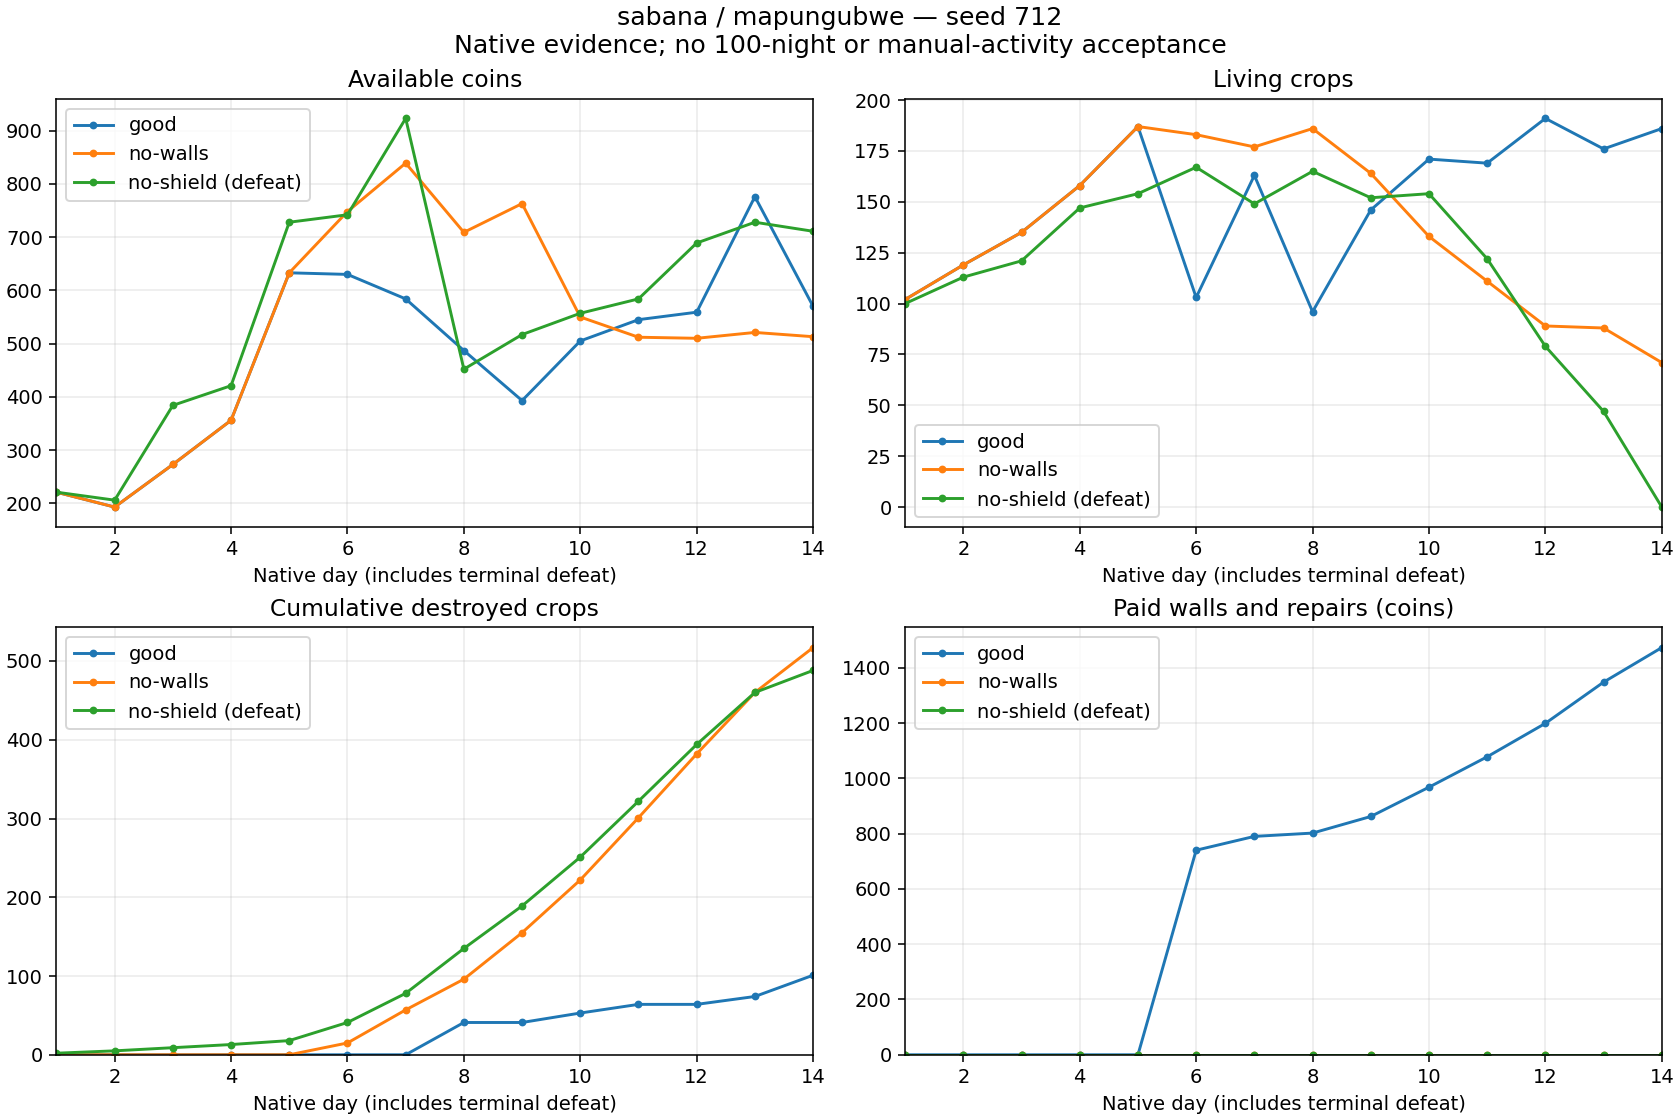

The file beside this chart, header and first rows:
strategy, defenseMaterial, day, cash, living, destroyed, delivered, planted, income, seeds, wages, walls, repairs, reconciliationDifference
good, zarzas, 1, 221, 102, 0, 25, 126, 350, 649, 180, 0, 0, 0
good, zarzas, 2, 193, 119, 0, 37, 54, 422, 270, 180, 0, 0, 0
good, zarzas, 3, 273, 135, 0, 40, 56, 565, 280, 205, 0, 0, 0
good, zarzas, 4, 356, 158, 0, 66, 89, 811, 452, 276, 0, 0, 0
good, zarzas, 5, 633, 187, 0, 103, 132, 1285, 660, 348, 0, 0, 0
good, zarzas, 6, 630, 103, 0, 92, 8, 1137, 40, 360, 740, 0, 0
good, zarzas, 7, 584, 163, 0, 95, 155, 1194, 817, 373, 0, 50, 0
good, zarzas, 8, 487, 96, 41, 26, 0, 305, 0, 390, 0, 12, 0
good, zarzas, 9, 393, 146, 0, 90, 140, 1119, 763, 390, 0, 60, 0
good, zarzas, 10, 505, 171, 12, 105, 142, 1390, 752, 420, 0, 106, 0
good, zarzas, 11, 545, 169, 11, 65, 74, 983, 370, 463, 0, 110, 0
good, zarzas, 12, 559, 191, 0, 108, 130, 1289, 650, 504, 0, 121, 0
good, zarzas, 13, 776, 176, 10, 110, 105, 1401, 525, 510, 0, 149, 0
good, zarzas, 14, 570, 186, 27, 100, 137, 1220, 762, 539, 0, 125, 0
no-walls, zarzas, 1, 221, 102, 0, 25, 126, 350, 649, 180, 0, 0, 0
no-walls, zarzas, 2, 193, 119, 0, 37, 54, 422, 270, 180, 0, 0, 0
no-walls, zarzas, 3, 273, 135, 0, 40, 56, 565, 280, 205, 0, 0, 0
no-walls, zarzas, 4, 356, 158, 0, 66, 89, 811, 452, 276, 0, 0, 0
no-walls, zarzas, 5, 633, 187, 0, 103, 132, 1285, 660, 348, 0, 0, 0
no-walls, zarzas, 6, 748, 183, 15, 81, 92, 994, 467, 412, 0, 0, 0
no-walls, zarzas, 7, 839, 177, 42, 107, 143, 1267, 729, 447, 0, 0, 0
no-walls, zarzas, 8, 709, 186, 39, 84, 132, 1042, 695, 477, 0, 0, 0
no-walls, zarzas, 9, 763, 164, 59, 106, 143, 1312, 778, 480, 0, 0, 0
no-walls, zarzas, 10, 550, 133, 67, 61, 97, 788, 506, 495, 0, 0, 0
no-walls, zarzas, 11, 512, 111, 79, 95, 152, 1232, 760, 510, 0, 0, 0
no-walls, zarzas, 12, 510, 89, 81, 95, 154, 1320, 812, 510, 0, 0, 0
no-walls, zarzas, 13, 521, 88, 78, 83, 160, 1356, 835, 510, 0, 0, 0
no-walls, zarzas, 14, 513, 71, 57, 83, 123, 1145, 643, 510, 0, 0, 0
no-shield (defeat), zarzas, 1, 221, 100, 2, 25, 126, 350, 649, 180, 0, 0, 0
no-shield (defeat), zarzas, 2, 206, 113, 3, 38, 54, 435, 270, 180, 0, 0, 0
no-shield (defeat), zarzas, 3, 384, 121, 4, 51, 63, 697, 315, 204, 0, 0, 0
no-shield (defeat), zarzas, 4, 421, 147, 4, 62, 92, 779, 460, 282, 0, 0, 0
no-shield (defeat), zarzas, 5, 728, 154, 5, 97, 109, 1177, 545, 325, 0, 0, 0
no-shield (defeat), zarzas, 6, 742, 167, 23, 79, 115, 979, 582, 383, 0, 0, 0
no-shield (defeat), zarzas, 7, 923, 149, 37, 109, 128, 1288, 703, 404, 0, 0, 0
no-shield (defeat), zarzas, 8, 452, 165, 57, 49, 122, 600, 624, 447, 0, 0, 0
no-shield (defeat), zarzas, 9, 517, 152, 54, 100, 141, 1244, 705, 474, 0, 0, 0
no-shield (defeat), zarzas, 10, 557, 154, 62, 102, 166, 1388, 830, 518, 0, 0, 0
no-shield (defeat), zarzas, 11, 584, 122, 71, 109, 148, 1343, 761, 555, 0, 0, 0
no-shield (defeat), zarzas, 12, 689, 79, 72, 119, 148, 1415, 740, 570, 0, 0, 0
no-shield (defeat), zarzas, 13, 728, 47, 66, 102, 136, 1289, 680, 570, 0, 0, 0
no-shield (defeat), zarzas, 14, 711, 0, 28, 60, 41, 758, 205, 570, 0, 0, 0
